Run: headless pygame with SDL's dummy video driver; simulated clock (each Clock.tick advances the game by its frame time, no real sleeping); random seed 0; keys injected as events and as key.get_pressed() state; no mouse input.
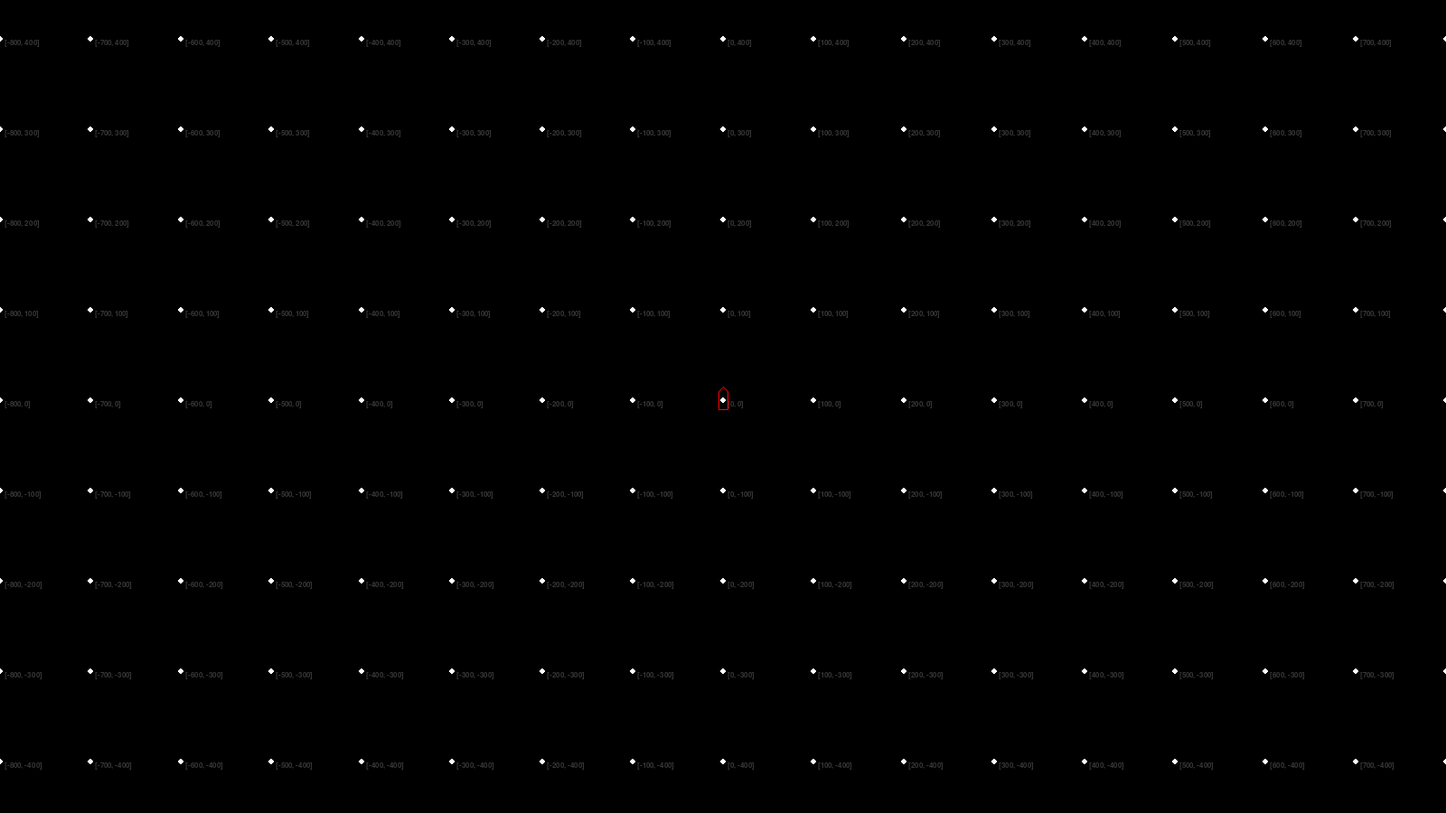
Frame 1 of 4 · flips 1–60 · no input
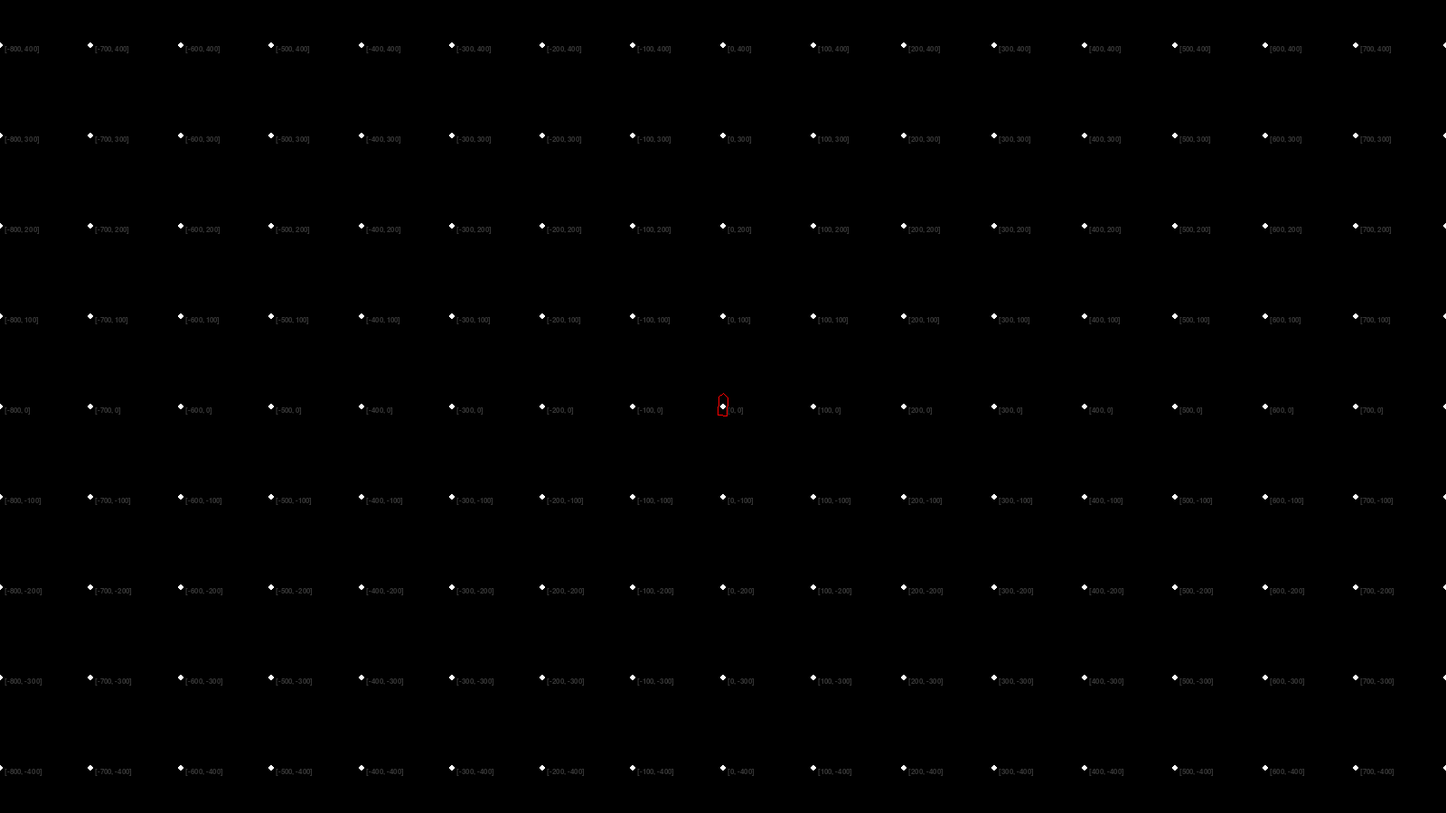
Frame 2 of 4 · flips 61–180 · tapped SPACE, RETURN · held RIGHT (→), D
Frame 3 of 4 · flips 181–300 · held DOWN (↓), S · screen unchanged from frame 2, image omitted
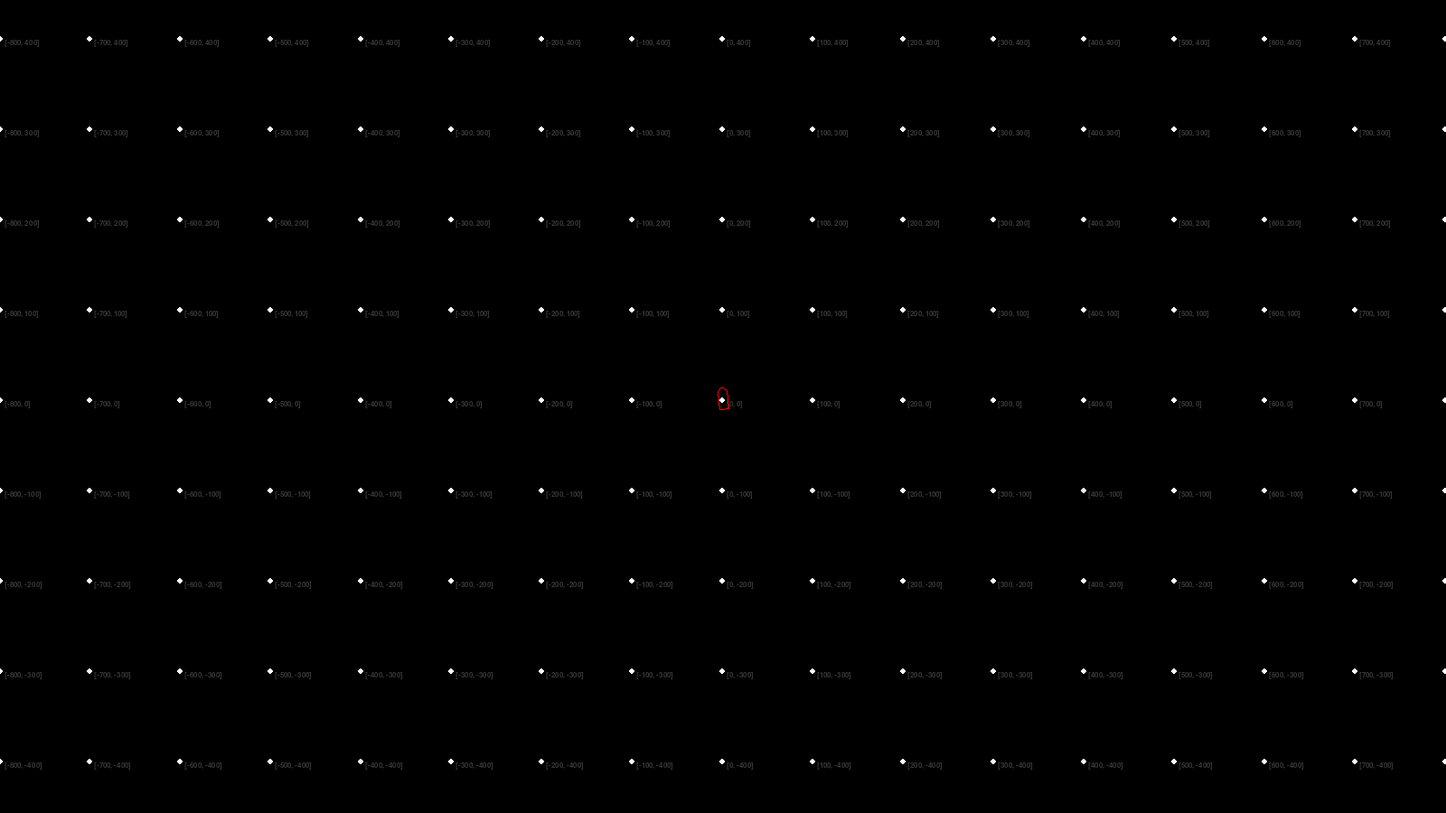
Frame 4 of 4 · flips 301–420 · held LEFT (←), A, UP (↑), W

The pygame program that drew these frames:

import pygame, time, math, random

class Camera:

    def __init__ ( self,  screen, position = [0, 0], zoom = 1.0 ):
        self.position = position
        self.zoom = zoom
        self.screen = screen
        self.offset = [ screen.get_size()[0] / -2, screen.get_size()[1] / -2 ]

    def getCenter ( self ):
        return [ ( self.position[0] ), ( self.position[1] + self.offset[1] ) ]

    def getBounds ( self ):
        origin = [ ( self.position[0] + ( self.offset[0] / self.zoom ) ), ( self.position[1] + ( self.offset[1] / self.zoom ) ) ]
        bound  = [ ( self.position[0] - ( self.offset[0] / self.zoom ) ), ( self.position[1] - ( self.offset[1] / self.zoom ) ) ]
        return [ origin, bound ]

    def transformPoint ( self, point ):
        return [ int( ( point[0] - self.position[0] ) * self.zoom - self.offset[0] ), -int( ( point[1] - self.position[1] ) * self.zoom + self.offset[1] )  ]


class Rocket:

    mass     = 800.0 #kg
    fuel     = 1000.0 #liters
    fuel_consumption = 5.0 #liters/s 
    fuel_consumption_current = 0.0 #current fuel consumption   
    angle = 0.0 #radians
    turn_responsiveness = 0.1 #radians/s/s 
    angular_velocity = 0.0 #angular velocity in radians/s
    lastupdate = None #Unix timestamp of last update
    time_multiplier = 3.0 #amount to multiply timespans by for faster physics
    is_accelerating = False #acceleration state -- whether to draw flame
    is_boosting = False #boost state -- whether to draw big flame

    def __init__ ( self, position = None, size = 5.0, fuel = 1000.0, thrust = 12000.0, angle = 0.0, mass = 800.0, vector = [0.0, 0.0], angular_velocity = 0 ):
        self.size = size
        self.mass = mass
        self.fuel = fuel
        self.angular_velocity = angular_velocity
        self.thrust = thrust
        self.angle = angle
        self.vector = vector
        if position is None:
            self.position = [ 0, -1 - self.size * 2 ]
        self.lastupdate = time.time()
    
    def accelerate ( self, throttle, turn, timespan ):
        if self.fuel > 0.0:
            thrust = self.thrust * throttle
        else:
            thrust = 0.0

        if abs( turn ) > 0.0:
            self.angular_velocity = self.angular_velocity + ( self.turn_responsiveness * turn * timespan )
        self.angle = self.angle + ( self.angular_velocity * timespan )

        fuel_use = 0.0
        self.fuel_consumption_current = fuel_use
        if throttle > 0.0:
            fuel_use = self.fuel_consumption * timespan * throttle
            self.is_accelerating = True
            if throttle > 1.0:
                self.is_boosting = True
            else:
                self.is_boosting = False
            self.fuel = self.fuel - fuel_use
        else:
            self.is_accelerating = False

        #find thrust components
        thrust_component_x = thrust * math.sin( self.angle )
        thrust_component_y = thrust * math.cos( self.angle )

        #find acceleration components
        acceleration_x = thrust_component_x / self.mass
        acceleration_y = thrust_component_y / self.mass

        #gravitational acceleration
        acceleration_g = -9.81
        acceleration_vector = [ acceleration_x, ( acceleration_y + acceleration_g ) ]

        #velocity = v0 + at
        self.vector[0] = self.vector[0] + ( acceleration_vector[0] * timespan )
        self.vector[1] = self.vector[1] - ( acceleration_vector[1] * timespan )

    def move ( self, timespan ):
        self.position[0] = self.position[0] + ( self.vector[0] * timespan )
        self.position[1] = self.position[1] + ( self.vector[1] * timespan )

        if self.position[1] >= 0.0:
            self.position[1] = 0
            self.vector[1] = 0.0
            self.vector[0] = 0.0
            self.angular_velocity = 0.0

    def update ( self, turn, accelerate ):
        currenttime = time.time()
        timespan = ( currenttime - self.lastupdate ) * self.time_multiplier
        self.lastupdate = currenttime
        self.accelerate( accelerate, turn, timespan )
        self.move( timespan )
    
    def get_points ( self, camera ):
        position = self.position
        offset = camera.offset
        zoom = camera.zoom
        
        points = [
            ( ( position[0] - self.size ), ( position[1] + self.size * 2.0 ) ),
            ( ( position[0] + self.size ), ( position[1] + self.size * 2.0 ) ),
            ( ( position[0] + self.size ), ( position[1] - self.size * 2.0 ) ),
            ( ( position[0]             ), ( position[1] - self.size * 3.0 ) ),
            ( ( position[0] - self.size ), ( position[1] - self.size * 2.0 ) )
        ]

        rotated = []
        for point in points:
            rotated.append( [
                ( ( math.cos( self.angle ) * ( point[0]-position[0] ) - math.sin( self.angle ) * ( point[1]-position[1] ) + position[0] ) - offset[0] ) * zoom ,
                ( ( math.sin( self.angle ) * ( point[0]-position[0] ) + math.cos( self.angle ) * ( point[1]-position[1] ) + position[1] ) - offset[1] ) * zoom
            ] )
        
        return rotated

class PointGrid:

    spacing_px = 100
    pointlist = []

    def __init__ ( self, size, spacing_px = 100 ):
        self.spacing_px = spacing_px
        size = int ( size / self.spacing_px )
        for y in range( -size, size ):
            for x in range( -size, size ):
                self.pointlist.append( [ ( x * self.spacing_px ), ( y * self.spacing_px ) ] )

    def get_points ( self, camera ):
        bounds = camera.getBounds()
        overflow = self.spacing_px * 2
        topleft = bounds[0]
        bottomright = bounds[1]
        returnlist = []
        for point in self.pointlist:
            if ( point[0] > ( topleft[0] - overflow ) and
                 point[0] < ( bottomright[0] + overflow ) and
                 point[1] > ( topleft[1] - overflow ) and
                 point[1] < ( bottomright[1] + overflow) ):
                returnlist.append( point )

        return returnlist

class Terrain:

    def __init__ ( self, segment_size = 100, ruggedness = 50, horizon = None ):
        if horizon is None:
            self.horizon = [
                [ segment_size / -2, 0 ],
                [ segment_size /  2, 0 ]
            ]
        self.segment_size = segment_size
        self.ruggedness = ruggedness

    def get_points ( self, camera ):
        bounds = camera.getBounds()
        overflow = self.segment_size * 2
        topleft = bounds[0]
        bottomright = bounds[1]
        returnlist = []
        for point in self.horizon:
            if ( point[0] > ( topleft[0] - overflow ) and
                 point[0] < ( bottomright[0] + overflow ) and
                 point[1] > ( topleft[1] - overflow ) and
                 point[1] < ( bottomright[1] + overflow) ):
                returnlist.append( point )
                if point is self.horizon[0]:
                    self.generate( -1 )
                if point is self.horizon[1]:
                    self.generate( 1 )


        return returnlist

    def generate ( self, dir ):
        variation = random.randint(-30, 30)
        if dir == 1:
            frompoint = self.horizon[-1]
            topoint   = [ ( frompoint[0] + self.segment_size ), ( frompoint[1] + variation )]
            self.horizon.append( topoint )
        else:
            frompoint = self.horizon[0]
            topoint   = [ ( frompoint[0] - self.segment_size ), ( frompoint[1] + variation )]
            self.horizon.insert( 0, topoint )

class World:
    
    def __init__ ( self, size = [1600, 900] ):
        pygame.init()
        self.size = size
        self.screen = pygame.display.set_mode( size )
        self.camera = Camera( self.screen )
        self.grid = PointGrid( size[0] )
        self.rocket = Rocket()
        self.terrain = Terrain()

    def draw ( self ):

        font = pygame.font.SysFont('Arial', 12)
        
        self.screen.fill( (0,0,0) )
        
        points = self.grid.get_points( self.camera )

        for point in points:
            transformedpoint = self.camera.transformPoint( point )
            pygame.draw.circle( self.screen, (255,255,255), transformedpoint, int( 3.0*self.camera.zoom ) )
            text_surface = font.render( str( [int( point[0] ), int( point[1] ) ] ), True, (55,55,55) )
            self.screen.blit(text_surface, [transformedpoint[0] + 5*self.camera.zoom, transformedpoint[1]] )

        rocket_points = self.rocket.get_points( self.camera )
        rocket_transformed = []
        for point in rocket_points:
            rocket_transformed.append( self.camera.transformPoint( point ) )

        pygame.draw.lines( self.screen, (255,0,0), True, rocket_points )

        pygame.display.flip()
    
    def reset_rocket ( self ):
        self.rocket = Rocket()



world = World()
rocket = world.rocket

game_state = 'run'
clock = pygame.time.Clock()

while game_state == 'run':
    clock.tick(60)

    # events
    for event in pygame.event.get():
        if event.type == pygame.QUIT:
            game_state = 'quit'
        if event.type == pygame.KEYDOWN and event.key == pygame.K_SPACE:
            world.reset_rocket()
            rocket = world.rocket

    currentcontrols = pygame.key.get_pressed()
    
    accelerate = 0.0
    if currentcontrols[pygame.K_UP]:
        accelerate = 1.0
        if currentcontrols[pygame.K_LSHIFT]:
          accelerate = 2.0

    turn = 0.0
    if currentcontrols[pygame.K_LEFT]:
        turn = -1.0
    elif currentcontrols[pygame.K_RIGHT]:
        turn = 1.0

    #turning brake
    if currentcontrols[pygame.K_DOWN]:
        if rocket.angular_velocity > 0:
            turn = -1.0
        elif rocket.angular_velocity < 0:
            turn = 1.0

    rocket.update( turn, accelerate )
    world.camera.position = rocket.position
    
    world.draw()
